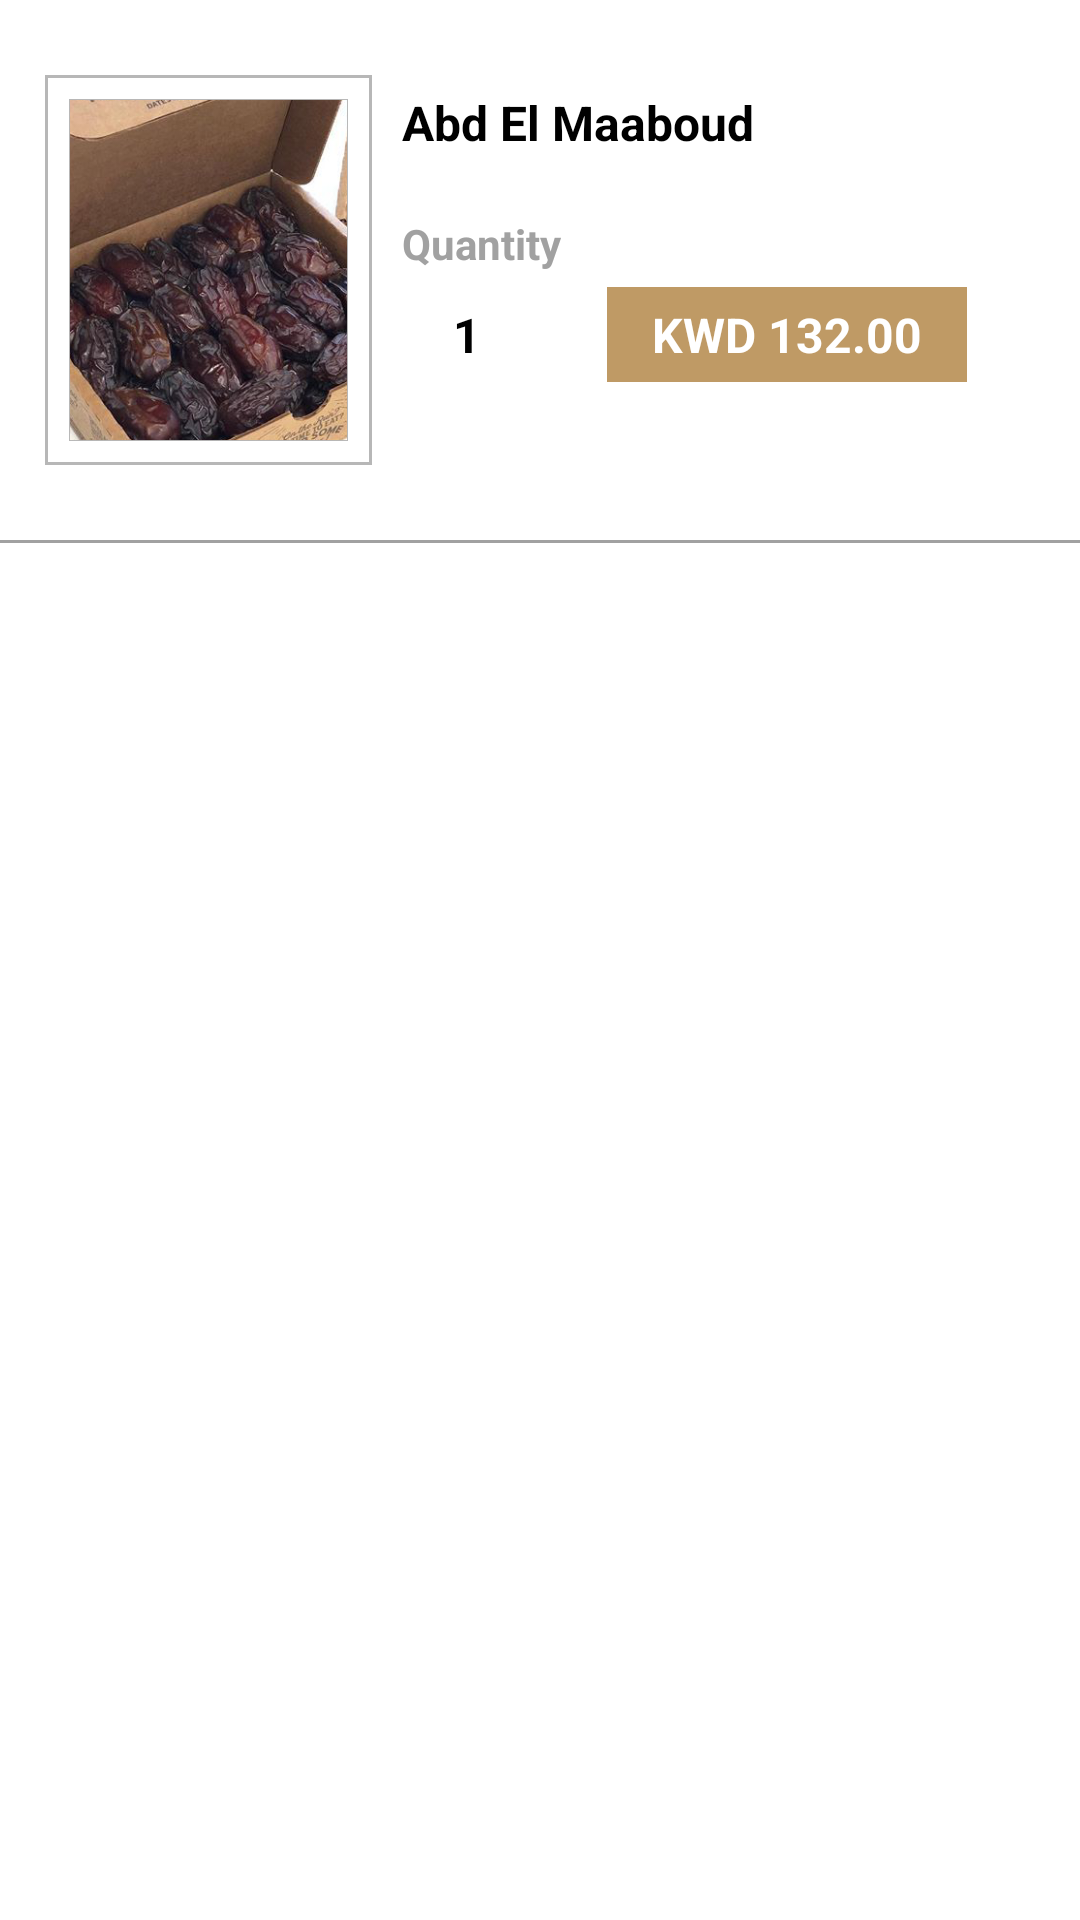

Write the Android layout XML for this screen, with the resource values it uses.
<!-- AndroidManifest.xml: application theme AppTheme -->
<!-- res/layout/product_row.xml -->
<?xml version="1.0" encoding="utf-8"?>
<LinearLayout xmlns:android="http://schemas.android.com/apk/res/android"
    android:layout_width="match_parent"
    android:orientation="vertical"
    android:background="@color/white"
    android:id="@+id/lv_products"
    android:layout_height="wrap_content">

    <LinearLayout
        android:layout_width="match_parent"
        android:layout_height="wrap_content"
        android:orientation="horizontal"
        android:padding="10dp"
        android:id="@+id/lv_product_click"
        android:layout_marginBottom="10dp"
        android:layout_marginTop="10dp"
        android:weightSum="4">

        <LinearLayout
            android:layout_width="match_parent"
            android:layout_height="match_parent"
            android:layout_weight="2.6"
            android:padding="5dp"
            android:orientation="vertical">

              <LinearLayout
                    android:layout_width="match_parent"
                    android:layout_height="130dp"
                    android:background="@drawable/imageview_border"
                    android:gravity="center"
                    android:padding="8dp"
                    android:orientation="vertical">

                    <ImageView
                        android:id="@+id/iv_product"
                        android:layout_width="match_parent"
                        android:layout_height="match_parent"
                        android:src="@drawable/date_img"
                        android:scaleType="fitXY"/>


              </LinearLayout>

        </LinearLayout>

        <LinearLayout
            android:layout_width="match_parent"
            android:layout_height="match_parent"
            android:layout_weight="1.4"
            android:layout_marginLeft="5dp"
            android:layout_marginRight="5dp"
            android:orientation="vertical">

            <TextView
                android:id="@+id/tv_product_name"
                android:layout_width="wrap_content"
                android:layout_height="wrap_content"
                android:layout_marginTop="10dp"
                android:text="@string/Alname"
                android:textColor="@color/black"
                android:textSize="16dp"
                android:textStyle="bold" />

            <TextView
                android:id="@+id/tv_product_qty"
                android:layout_width="wrap_content"
                android:layout_height="wrap_content"
                android:text="@string/Quantity"
                android:textColor="@color/light_greyy"
                android:textSize="14dp"
                android:layout_marginTop="20dp"
                android:textStyle="bold" />

            <LinearLayout
                android:layout_width="wrap_content"
                android:layout_height="wrap_content"
                android:layout_marginTop="5dp"
                android:gravity="center|start"
                android:orientation="horizontal"
                android:weightSum="4">

                <LinearLayout
                    android:layout_width="match_parent"
                    android:layout_height="match_parent"
                    android:layout_weight="2"
                    android:orientation="horizontal"
                    android:gravity="center">

                    <ImageView
                        android:id="@+id/iv_product_quantity_increase"
                        android:layout_width="wrap_content"
                        android:layout_height="wrap_content"
                        android:layout_marginLeft="5dp"
                        android:layout_marginRight="10dp"
                        android:src="@drawable/ic_add_circle_black_24dp"
                        android:tint="@color/colorPrimary" />

                    <LinearLayout
                        android:layout_width="wrap_content"
                        android:layout_height="wrap_content"
                        android:gravity="center"
                        android:orientation="vertical"
                        >


                        <TextView
                            android:id="@+id/tv_product_quantity_total"
                            android:layout_width="wrap_content"
                            android:layout_height="wrap_content"
                            android:text="1"
                            android:padding="2dp"
                            android:textColor="@color/black"
                            android:textSize="16dp"
                            android:textStyle="bold" />


                        <RelativeLayout
                            android:layout_width="wrap_content"
                            android:layout_height="wrap_content"
                            android:layout_gravity="center"
                            android:gravity="center"
                            android:visibility="gone"></RelativeLayout>
                        
                    </LinearLayout>

                    <ImageView
                        android:id="@+id/iv_product_quantity_decrease"
                        android:layout_width="wrap_content"
                        android:layout_height="wrap_content"
                        android:layout_marginLeft="10dp"
                        android:layout_marginRight="10dp"
                        android:src="@drawable/ic_remove_circle_black_24dp"
                        android:tint="@color/colorPrimary" />

                </LinearLayout>


                <LinearLayout
                    android:id="@+id/lv_product_price_click"
                    android:layout_width="match_parent"
                    android:layout_height="match_parent"
                    android:layout_gravity="center|end"
                    android:layout_weight="2"
                    android:layout_marginLeft="20dp"
                    android:layout_marginRight="5dp"
                    android:background="@color/colorPrimaryDark"
                    android:gravity="center|end"
                    android:orientation="vertical">

                    <TextView
                        android:id="@+id/tv_price_product"
                        android:layout_width="wrap_content"
                        android:layout_height="wrap_content"
                        android:paddingLeft="15dp"
                        android:paddingTop="5dp"
                        android:paddingRight="15dp"
                        android:paddingBottom="5dp"
                        android:text="@string/os_kwd"
                        android:textColor="@color/white"
                        android:textSize="16sp"
                        android:textStyle="bold" />

                </LinearLayout>

            </LinearLayout>


        </LinearLayout>

    </LinearLayout>

    <View
        android:layout_width="match_parent"
        android:layout_height="1dp"
        android:background="@color/light_greyy" />

</LinearLayout>
<!-- resources referenced by this layout -->
<resources>
  <color name="black">#000000</color>
  <color name="colorPrimary">#c29f69</color>
  <color name="colorPrimaryDark">#bf9a65</color>
  <color name="light_greyy" tools:ignore="MissingDefaultResource">#a1a1a1</color>
  <color name="white">#FFFFFF</color>
  <!-- drawable date_img: png bitmap (drawable, 176313 bytes) -->
  <!-- drawable imageview_border (drawable) -->
  <?xml version="1.0" encoding="UTF-8"?>
  
  <shape xmlns:android="http://schemas.android.com/apk/res/android">
  
      <stroke android:width="1dp" android:color="@color/boder" />
      <padding android:left="1dp" android:top="1dp" android:right="1dp"
          android:bottom="1dp" />
  </shape>
  <string name="Alname">Abd El Maaboud</string>
  <string name="Quantity">Quantity</string>
  <string name="os_kwd"> KWD 132.00</string>
  <style name="AppTheme" parent="Theme.AppCompat.Light.DarkActionBar">
          
          <item name="colorPrimary">@color/colorPrimary</item>
          <item name="colorPrimaryDark">@color/colorPrimaryDark</item>
          <item name="colorAccent">@color/colorAccent</item>
  
          <item name="colorControlNormal">#c5c5c5</item>
          <item name="colorControlActivated">@color/light_greyy</item>
          <item name="colorControlHighlight">@color/background</item>
      </style>
  <color name="boder">#b7b7b7</color>
  <color name="colorAccent">#8f7155</color>
  <color name="background">#f2f2f2</color>
</resources>
